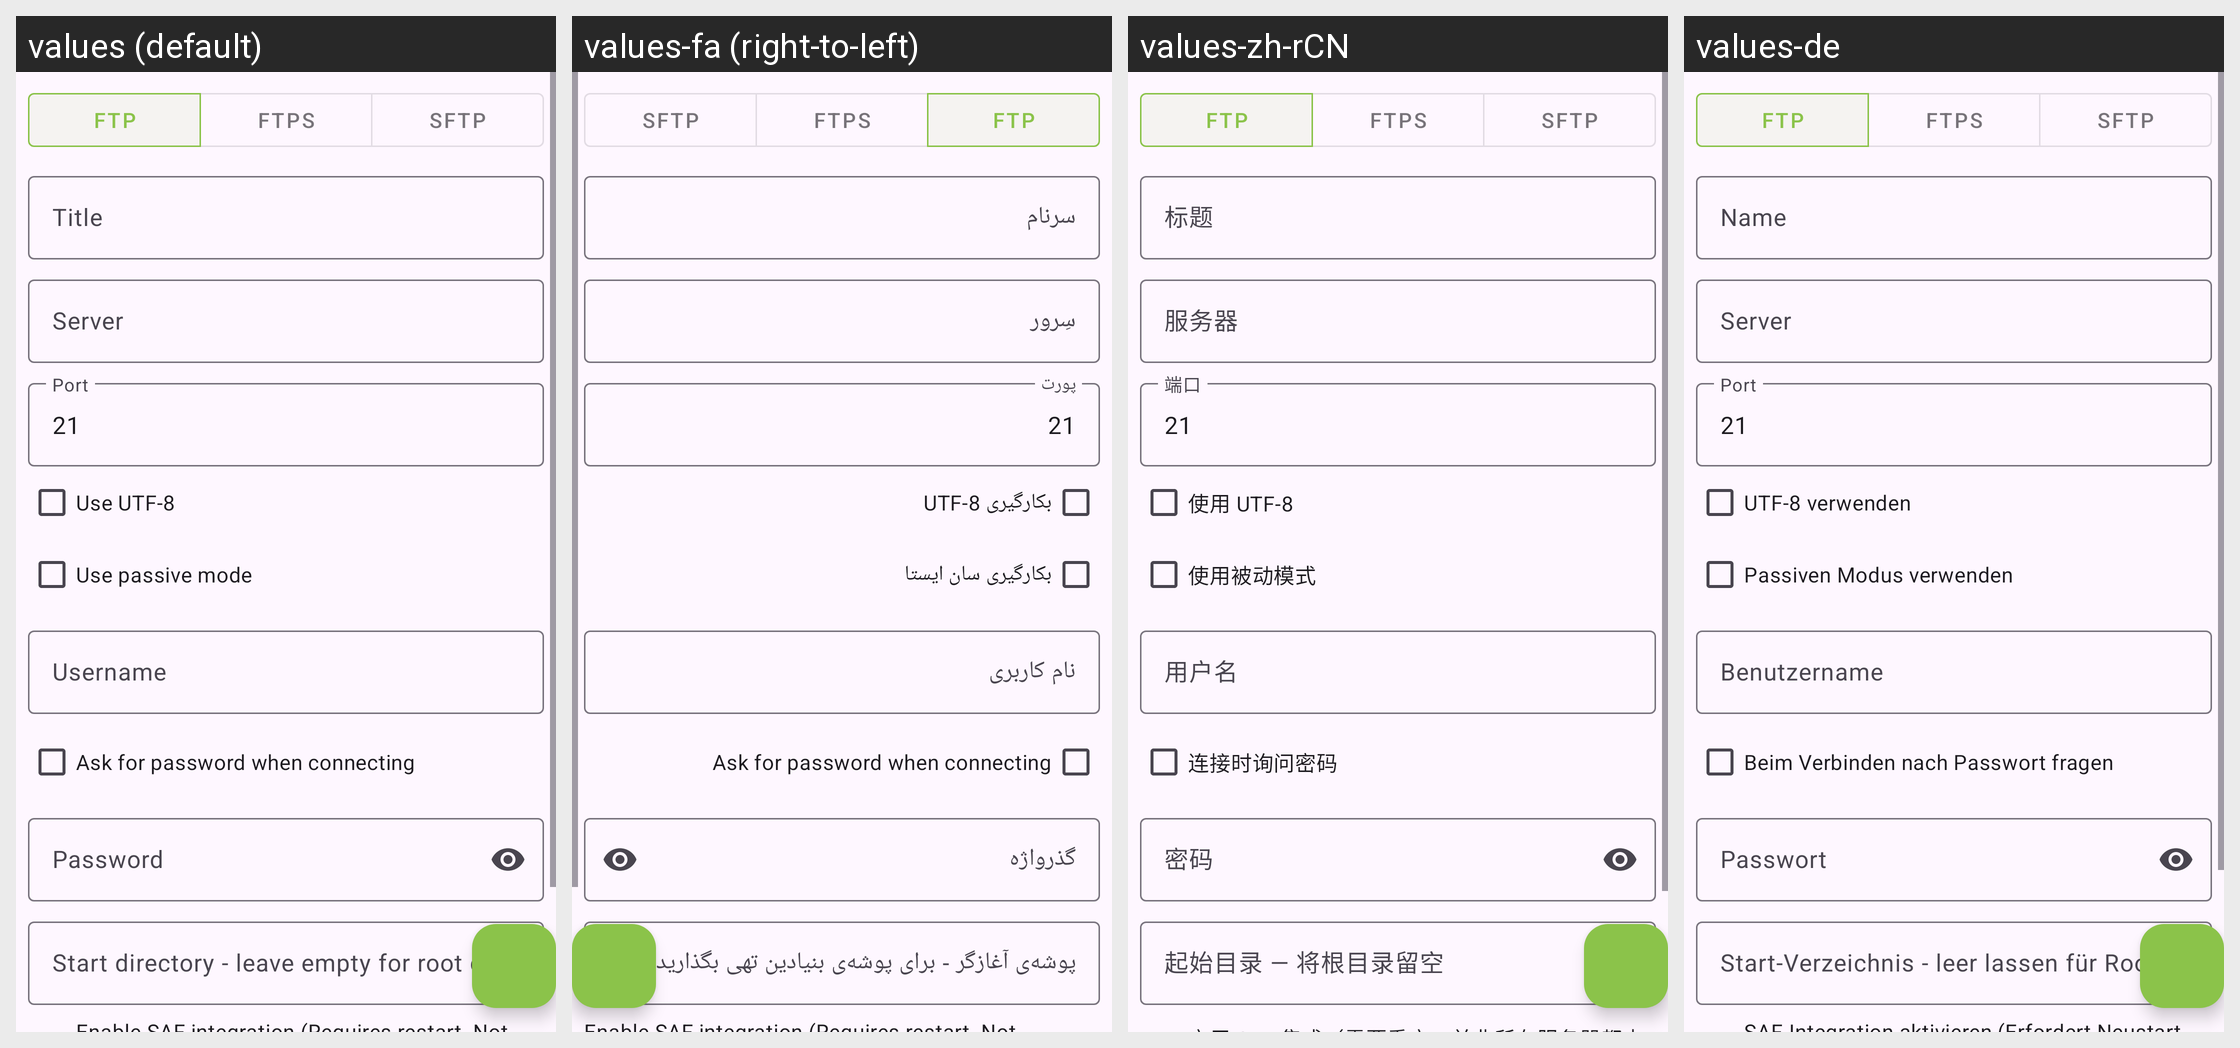

Strings drawn on this Android screen and how each of the app's shown locales translates them:
Android screen res/layout/fragment_add_connection.xml rendered under 4 locales, left to right: values (default), values-fa (right-to-left), values-zh-rCN, values-de. Device: Nexus 5 (rendered at 1080×1920; each locale shown at half size, 540×960, under a caption strip naming it); theme Theme.FTPClient.
Other locales in the repository, not shown: values-cs, values-fr-rFR, values-it, values-pl, values-pt, values-sv.
Strings drawn on this screen, with the default value and each locale's value (text and hints the layout hard-codes, and strings that could not be matched under every locale, appear in the picture but are not listed):

connection_type_ftp
  values: FTP
  values-fa: FTP
  values-zh-rCN: FTP
  values-de: FTP

connection_type_ftps
  values: FTPS
  values-fa: FTPS
  values-zh-rCN: FTPS
  values-de: FTPS

connection_type_sftp
  values: SFTP
  values-fa: SFTP
  values-zh-rCN: SFTP
  values-de: SFTP

title
  values: Title
  values-fa: سرنام
  values-zh-rCN: 标题
  values-de: Name

server
  values: Server
  values-fa: سِرور
  values-zh-rCN: 服务器
  values-de: Server

port
  values: Port
  values-fa: پورت
  values-zh-rCN: 端口
  values-de: Port

default_port
  values: 21
  values-fa: 21  [not translated; the default value is used]
  values-zh-rCN: 21  [not translated; the default value is used]
  values-de: 21  [not translated; the default value is used]

utf8
  values: Use UTF-8
  values-fa: بکارگیری UTF-8
  values-zh-rCN: 使用 UTF-8
  values-de: UTF-8 verwenden

passive
  values: Use passive mode
  values-fa: بکارگیری سان ایستا
  values-zh-rCN: 使用被动模式
  values-de: Passiven Modus verwenden

username
  values: Username
  values-fa: نام کاربری
  values-zh-rCN: 用户名
  values-de: Benutzername

ask_password
  values: Ask for password when connecting
  values-fa: Ask for password when connecting  [not translated; the default value is used]
  values-zh-rCN: 连接时询问密码
  values-de: Beim Verbinden nach Passwort fragen

password
  values: Password
  values-fa: گذرواژه
  values-zh-rCN: 密码
  values-de: Passwort

start_directory
  values: Start directory - leave empty for root directory
  values-fa: پوشه‌ی آغازگر - برای پوشه‌ی بنیادین تهی بگذارید
  values-zh-rCN: 起始目录 — 将根目录留空
  values-de: Start-Verzeichnis - leer lassen für Root-Verzeichnis
